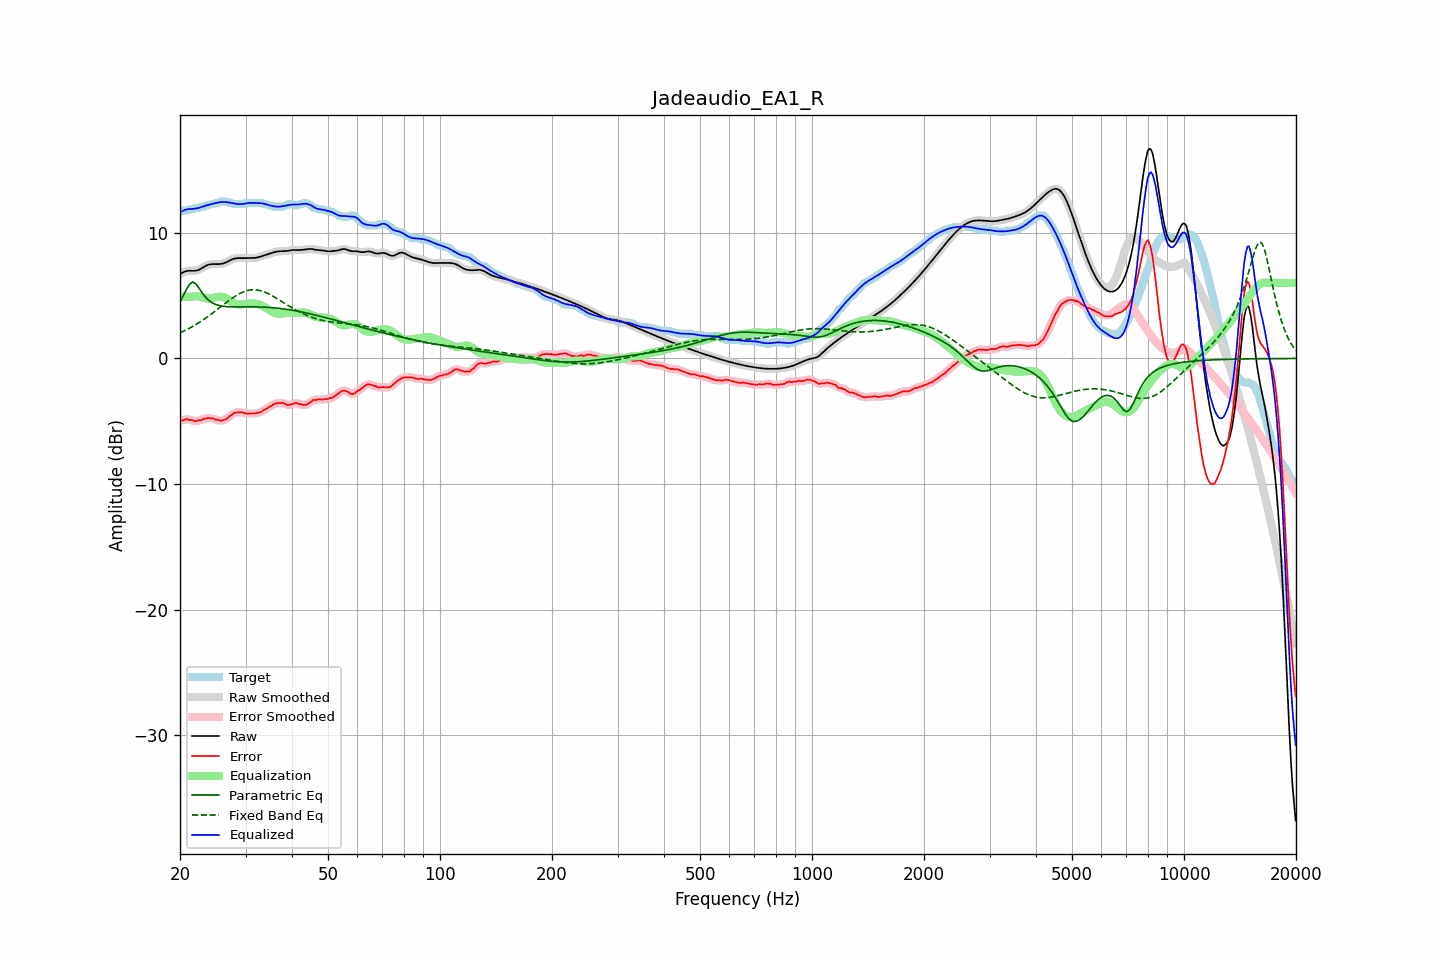

The data file committed next to this chart (first rows):
frequency, raw, error, smoothed, error_smoothed, equalization, parametric_eq, fixed_band_eq, equalized_raw, equalized_smoothed, target
20.00, 6.71, -4.97, 6.71, -4.98, 4.91, 4.49, 2.03, 11.62, 11.62, 11.68
20.20, 6.79, -4.94, 6.79, -4.93, 4.91, 4.73, 2.09, 11.70, 11.70, 11.73
20.40, 6.85, -4.92, 6.86, -4.89, 4.91, 4.98, 2.15, 11.76, 11.77, 11.78
20.61, 6.91, -4.87, 6.91, -4.87, 4.91, 5.24, 2.21, 11.82, 11.82, 11.78
20.81, 6.95, -4.83, 6.95, -4.85, 4.91, 5.50, 2.28, 11.86, 11.86, 11.78
21.02, 6.97, -4.85, 6.97, -4.85, 4.91, 5.71, 2.34, 11.88, 11.88, 11.82
21.23, 6.98, -4.90, 6.98, -4.87, 4.91, 5.92, 2.41, 11.89, 11.89, 11.88
21.44, 6.98, -4.90, 6.98, -4.91, 4.91, 6.00, 2.48, 11.89, 11.89, 11.88
21.66, 6.97, -4.92, 6.97, -4.95, 4.93, 6.08, 2.56, 11.90, 11.90, 11.90
21.87, 6.97, -5.00, 6.97, -4.97, 4.94, 6.00, 2.63, 11.92, 11.92, 11.97
22.09, 6.99, -4.99, 6.99, -4.98, 4.95, 5.92, 2.71, 11.94, 11.94, 11.98
22.31, 7.02, -4.96, 7.02, -4.97, 4.94, 5.74, 2.79, 11.96, 11.96, 11.98
22.54, 7.07, -4.92, 7.07, -4.94, 4.92, 5.57, 2.87, 11.99, 12.00, 11.99
22.76, 7.14, -4.93, 7.14, -4.90, 4.89, 5.37, 2.95, 12.03, 12.03, 12.06
22.99, 7.22, -4.86, 7.22, -4.86, 4.86, 5.18, 3.03, 12.07, 12.07, 12.08
23.22, 7.30, -4.79, 7.29, -4.82, 4.82, 5.02, 3.12, 12.12, 12.12, 12.08
23.45, 7.37, -4.79, 7.37, -4.77, 4.79, 4.86, 3.21, 12.16, 12.16, 12.16
23.69, 7.43, -4.75, 7.43, -4.76, 4.77, 4.73, 3.30, 12.20, 12.20, 12.18
23.92, 7.47, -4.74, 7.47, -4.75, 4.77, 4.61, 3.39, 12.24, 12.23, 12.21
24.16, 7.50, -4.77, 7.50, -4.75, 4.77, 4.52, 3.49, 12.27, 12.27, 12.27
24.40, 7.51, -4.77, 7.51, -4.78, 4.79, 4.43, 3.58, 12.30, 12.30, 12.28
24.65, 7.51, -4.80, 7.51, -4.81, 4.82, 4.37, 3.68, 12.33, 12.33, 12.31
24.89, 7.51, -4.87, 7.51, -4.84, 4.85, 4.31, 3.78, 12.36, 12.36, 12.38
25.14, 7.51, -4.87, 7.51, -4.88, 4.88, 4.26, 3.88, 12.39, 12.39, 12.38
25.39, 7.51, -4.90, 7.51, -4.92, 4.91, 4.22, 3.98, 12.42, 12.42, 12.41
25.65, 7.52, -4.96, 7.52, -4.94, 4.92, 4.19, 4.08, 12.44, 12.44, 12.48
25.91, 7.54, -4.94, 7.54, -4.94, 4.92, 4.17, 4.18, 12.45, 12.45, 12.48
26.16, 7.57, -4.91, 7.57, -4.92, 4.89, 4.15, 4.28, 12.45, 12.46, 12.48
26.43, 7.61, -4.87, 7.61, -4.87, 4.84, 4.13, 4.38, 12.45, 12.45, 12.48
26.69, 7.67, -4.81, 7.67, -4.79, 4.77, 4.12, 4.47, 12.44, 12.44, 12.48
26.96, 7.73, -4.71, 7.73, -4.70, 4.69, 4.11, 4.57, 12.42, 12.42, 12.44
27.23, 7.80, -4.58, 7.80, -4.60, 4.60, 4.11, 4.66, 12.40, 12.40, 12.38
27.50, 7.86, -4.51, 7.86, -4.49, 4.52, 4.10, 4.76, 12.38, 12.38, 12.38
27.77, 7.92, -4.41, 7.92, -4.40, 4.44, 4.10, 4.84, 12.35, 12.35, 12.32
28.05, 7.96, -4.32, 7.95, -4.34, 4.37, 4.10, 4.93, 12.33, 12.32, 12.28
28.33, 7.98, -4.30, 7.98, -4.30, 4.33, 4.10, 5.01, 12.30, 12.30, 12.28
28.62, 7.99, -4.29, 7.99, -4.29, 4.30, 4.10, 5.08, 12.29, 12.29, 12.28
28.90, 7.99, -4.29, 7.99, -4.29, 4.29, 4.10, 5.15, 12.28, 12.28, 12.28
29.19, 7.98, -4.29, 7.98, -4.29, 4.30, 4.10, 5.22, 12.28, 12.28, 12.28
29.48, 7.98, -4.30, 7.98, -4.31, 4.31, 4.10, 5.27, 12.29, 12.29, 12.28
29.78, 7.98, -4.34, 7.98, -4.34, 4.33, 4.10, 5.33, 12.31, 12.31, 12.32
30.08, 7.98, -4.39, 7.99, -4.37, 4.35, 4.10, 5.37, 12.34, 12.34, 12.38
30.38, 7.99, -4.39, 7.99, -4.39, 4.37, 4.11, 5.41, 12.36, 12.36, 12.38
30.68, 7.99, -4.38, 7.99, -4.39, 4.38, 4.11, 5.43, 12.38, 12.38, 12.38
30.99, 7.99, -4.38, 7.99, -4.38, 4.39, 4.11, 5.45, 12.39, 12.38, 12.38
31.30, 7.99, -4.38, 7.99, -4.38, 4.39, 4.11, 5.46, 12.39, 12.39, 12.38
31.61, 8.00, -4.38, 8.00, -4.38, 4.38, 4.10, 5.47, 12.38, 12.38, 12.38
31.93, 8.01, -4.37, 8.01, -4.36, 4.36, 4.10, 5.46, 12.37, 12.38, 12.38
32.24, 8.04, -4.34, 8.04, -4.34, 4.34, 4.10, 5.45, 12.37, 12.37, 12.38
32.57, 8.07, -4.31, 8.07, -4.31, 4.30, 4.10, 5.42, 12.37, 12.37, 12.38
32.89, 8.11, -4.27, 8.11, -4.27, 4.25, 4.09, 5.39, 12.36, 12.36, 12.38
33.22, 8.15, -4.22, 8.15, -4.20, 4.20, 4.09, 5.36, 12.35, 12.35, 12.37
33.55, 8.19, -4.12, 8.19, -4.14, 4.13, 4.08, 5.31, 12.32, 12.32, 12.31
33.89, 8.23, -4.05, 8.23, -4.06, 4.06, 4.08, 5.26, 12.29, 12.29, 12.28
34.23, 8.27, -4.00, 8.27, -3.98, 3.98, 4.07, 5.21, 12.25, 12.25, 12.27
34.57, 8.31, -3.89, 8.31, -3.91, 3.90, 4.06, 5.15, 12.21, 12.21, 12.20
34.92, 8.35, -3.82, 8.35, -3.83, 3.82, 4.05, 5.08, 12.17, 12.18, 12.18
35.27, 8.40, -3.77, 8.40, -3.74, 3.75, 4.04, 5.01, 12.15, 12.15, 12.16
35.62, 8.44, -3.65, 8.44, -3.67, 3.68, 4.03, 4.94, 12.12, 12.12, 12.09
35.97, 8.47, -3.60, 8.47, -3.61, 3.63, 4.02, 4.87, 12.10, 12.10, 12.08
... 635 more rows
